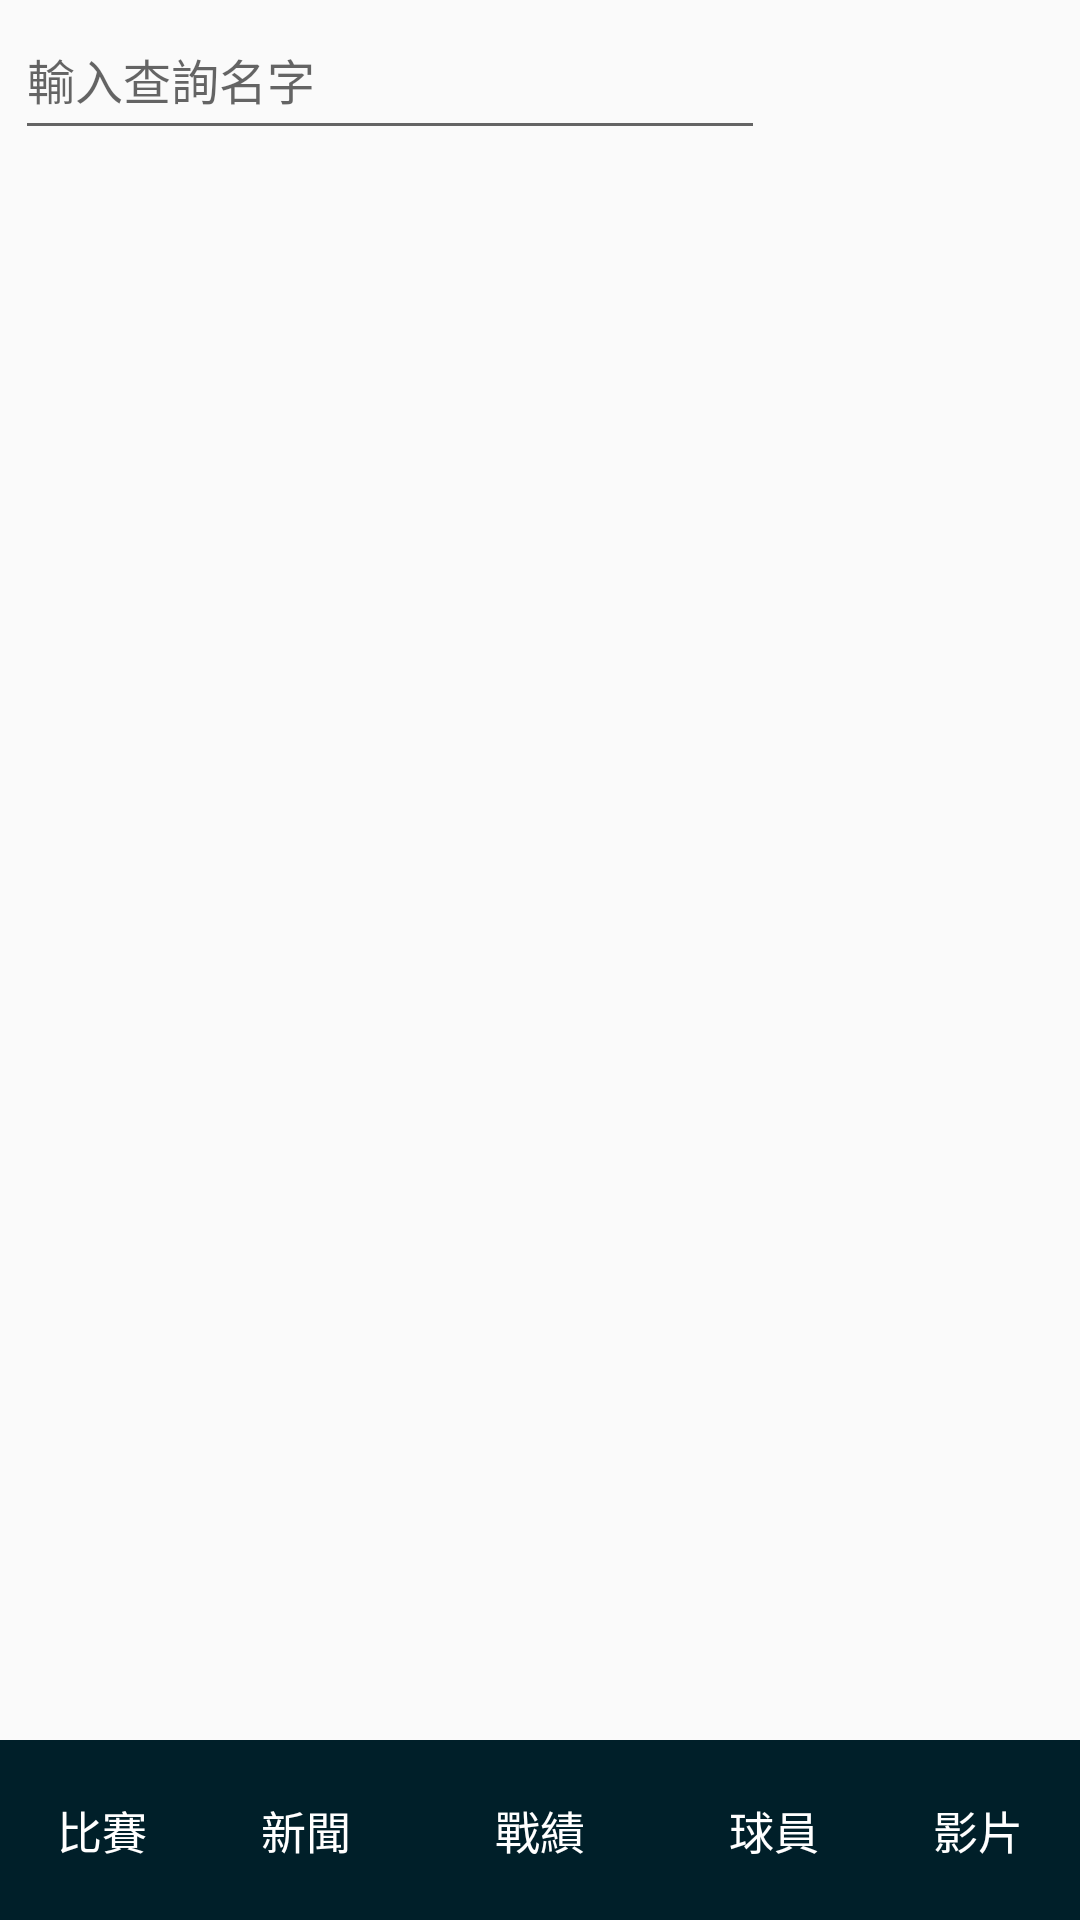

Layout XML and referenced resources for this Android screen:
<!-- AndroidManifest.xml: application theme AppTheme -->
<!-- res/layout/activity_players_all.xml -->
<?xml version="1.0" encoding="utf-8"?>
<LinearLayout xmlns:android="http://schemas.android.com/apk/res/android"
    xmlns:app="http://schemas.android.com/apk/res-auto"
    xmlns:tools="http://schemas.android.com/tools"
    android:layout_width="match_parent"
    android:layout_height="match_parent"
    tools:context=".PlayersAllActivity"
    android:orientation="vertical"
    android:focusable="true"
    android:focusableInTouchMode="true">
    
    
    

    <LinearLayout
        android:layout_width="match_parent"
        android:layout_height="50dp"
        android:focusable="true"
        android:orientation="horizontal">

        <EditText
            android:id="@+id/et_InputSearchPlayerPAA"
            android:layout_width="match_parent"
            android:layout_height="match_parent"
            android:layout_weight="1"
            android:layout_marginLeft="5dp"
            android:ems="10"
            android:inputType="textPersonName"
            android:textSize="16sp"
            android:hint="輸入查詢名字"
            android:text=""/>

        <Button
            android:id="@+id/btn_searchPlayersPAA"
            android:layout_width="60dp"
            android:layout_height="40dp"
            android:layout_marginTop="3dp"
            android:background="@mipmap/playersfinder"/>

        <Button
            android:id="@+id/btn_searchFavoPlayersPAA"
            android:layout_width="40dp"
            android:layout_height="40dp"
            android:layout_marginRight="5dp"
            android:background="@mipmap/playersisfavorite"/>
    </LinearLayout>

    <ListView
        android:id="@+id/lv_playersPAA"
        android:layout_width="match_parent"
        android:layout_height="match_parent"
        android:layout_weight="1"/>

    <LinearLayout
        android:id="@+id/selectedBarLayoutPAA"
        style="@style/selectedBarLayout">

        <Button
            android:id="@+id/btn_scoresPAA"
            style="@style/selectedBarBtnScores"/>

        <Button
            android:id="@+id/btn_newsPAA"
            style="@style/selectedBarBtnNews"/>

        <Button
            android:id="@+id/btn_standingsPAA"
            style="@style/selectedBarBtnStandings"/>

        <Button
            android:id="@+id/btn_playersPAA"
            style="@style/selectedBarBtnPlayers"/>

        <Button
            android:id="@+id/btn_videoPAA"
            style="@style/selectedBarBtnVideo"/>
    </LinearLayout>
</LinearLayout>
<!-- resources referenced by this layout -->
<resources>
  <style name="selectedBarBtnNews">
          <item name="android:layout_width">65dp</item>
          <item name="android:layout_height">60dp</item>
          <item name="android:layout_weight">1</item>
          <item name="android:text">新聞</item>
          <item name="android:textSize">15sp</item>
          <item name="android:textColor">#ffffff</item>
          <item name="android:background">@color/colorPrimary</item>
      </style>
  <style name="selectedBarBtnPlayers">
          <item name="android:layout_width">65dp</item>
          <item name="android:layout_height">60dp</item>
          <item name="android:layout_weight">1</item>
          <item name="android:text">球員</item>
          <item name="android:textSize">15sp</item>
          <item name="android:textColor">#ffffff</item>
          <item name="android:background">@color/colorPrimary</item>
      </style>
  <style name="selectedBarBtnScores">
          <item name="android:layout_width">65dp</item>
          <item name="android:layout_height">60dp</item>
          <item name="android:layout_weight">1</item>
          <item name="android:text">比賽</item>
          <item name="android:textSize">15sp</item>
          <item name="android:textColor">#ffffff</item>
          <item name="android:background">@color/colorPrimary</item>
      </style>
  <style name="selectedBarBtnStandings">
          <item name="android:layout_width">wrap_content</item>
          <item name="android:layout_height">60dp</item>
          <item name="android:text">戰績</item>
          <item name="android:textSize">15sp</item>
          <item name="android:textColor">#ffffff</item>
          <item name="android:background">@color/colorPrimary</item>
      </style>
  <style name="selectedBarBtnVideo">
          <item name="android:layout_width">65dp</item>
          <item name="android:layout_height">60dp</item>
          <item name="android:layout_weight">1</item>
          <item name="android:text">影片</item>
          <item name="android:textSize">15sp</item>
          <item name="android:textColor">#ffffff</item>
          <item name="android:background">@color/colorPrimary</item>
      </style>
  <style name="selectedBarLayout">
          <item name="android:layout_width">match_parent</item>
          <item name="android:layout_height">60dp</item>
          <item name="android:orientation">horizontal</item>
          <item name="android:background">@color/colorPrimary</item>
      </style>
  <style name="AppTheme" parent="Theme.AppCompat.Light.DarkActionBar">
          
          <item name="colorPrimary">@color/colorPrimary</item>
          <item name="colorPrimaryDark">@color/colorPrimaryDark</item>
          <item name="colorAccent">@color/colorAccent</item>
      </style>
  <color name="colorPrimary">#001f29</color>
  <color name="colorPrimaryDark">#002937</color>
  <color name="colorAccent">#1568b8</color>
</resources>
